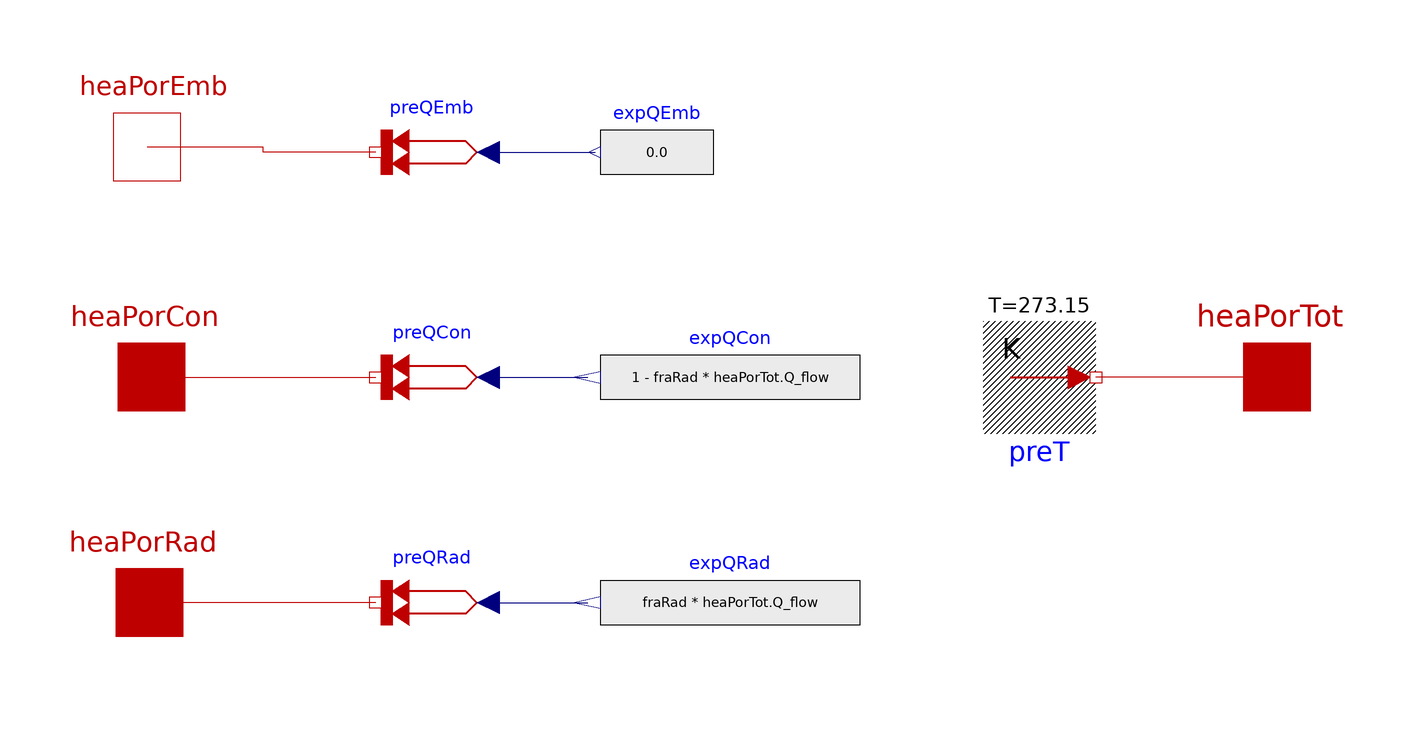

The Modelica model whose source follows is shown above as a component diagram (icons at their Placement, wires along their Line points).

model ThemalSplitter "Splits one or multiple heat flows into embedded, radiative and convective based on parameters"
  parameter Real fraRad = 0.3 "Fraction of heating to radiation";
  HT.Interfaces.HeatPort_a heaPorRad annotation(Placement(visible = true, transformation(origin = {-100.17, -40}, extent = {{-12, -12}, {12, 12}}, rotation = 0), iconTransformation(origin = {-100.17, -40}, extent = {{-12, -12}, {12, 12}}, rotation = 0)));
  HT.Interfaces.HeatPort_a heaPorCon annotation(Placement(visible = true, transformation(origin = {-99.83, 0.0682}, extent = {{-12, -12}, {12, 12}}, rotation = 0), iconTransformation(origin = {-99.83, 0.0682}, extent = {{-12, -12}, {12, 12}}, rotation = 0)));
  HT.Interfaces.HeatPort_b heaPorEmb annotation(Placement(visible = true, transformation(origin = {-100.614, 40.944}, extent = {{-12, -12}, {12, 12}}, rotation = 0), iconTransformation(origin = {-99.83, 39.9318}, extent = {{-12, -12}, {12, 12}}, rotation = 0)));
  HT.Interfaces.HeatPort_a heaPorTot "Total heat to be splitted" annotation(Placement(visible = true, transformation(origin = {100.17, 0.0682}, extent = {{-12, -12}, {12, 12}}, rotation = 0), iconTransformation(origin = {100.17, -1.9318}, extent = {{-12, -12}, {12, 12}}, rotation = 0)));
  HT.Sources.PrescribedHeatFlow preQCon annotation(Placement(transformation(extent = {{-40, -10}, {-60, 10}})));
  HT.Sources.PrescribedHeatFlow preQRad annotation(Placement(transformation(extent = {{-40, -50}, {-60, -30}})));
  HT.Sources.PrescribedHeatFlow preQEmb annotation(Placement(transformation(extent = {{-40, 30}, {-60, 50}})));
  HT.Sources.FixedTemperature preT(T = 273.15) "Grounding for temparature" annotation(Placement(transformation(extent = {{10, -10}, {-10, 10}}, rotation = 180, origin = {58, 0})));
  Modelica.Blocks.Sources.RealExpression expQEmb annotation(Placement(transformation(extent = {{0, 30}, {-20, 50}})));
  Modelica.Blocks.Sources.RealExpression expQRad(y = fraRad * heaPorTot.Q_flow) annotation(Placement(transformation(extent = {{26, -50}, {-20, -30}})));
  Modelica.Blocks.Sources.RealExpression expQCon(y = (1 - fraRad) * heaPorTot.Q_flow) annotation(Placement(transformation(extent = {{26, -10}, {-20, 10}})));
equation
  connect(heaPorCon, preQCon.port) annotation(Line(points = {{-99.83, 0.0682}, {-80, 0.0682}, {-80, 0}, {-60, 0}}, color = {191, 0, 0}, smooth = Smooth.None));
  connect(preQRad.port, heaPorRad) annotation(Line(points = {{-60, -40}, {-100.17, -40}}, color = {191, 0, 0}, smooth = Smooth.None));
  connect(preQEmb.port, heaPorEmb) annotation(Line(points = {{-60, 40}, {-80, 40}, {-80, 40.944}, {-100.614, 40.944}}, color = {191, 0, 0}, smooth = Smooth.None));
  connect(heaPorTot, preT.port) annotation(Line(points = {{100.17, 0.0682}, {84, 0.0682}, {84, 0}, {68, 0}}, color = {191, 0, 0}, smooth = Smooth.None));
  connect(preQEmb.Q_flow, expQEmb.y) annotation(Line(points = {{-40, 40}, {-21, 40}}, color = {0, 0, 127}, smooth = Smooth.None));
  connect(preQCon.Q_flow, expQCon.y) annotation(Line(points = {{-40, 0}, {-22.3, 0}}, color = {0, 0, 127}, smooth = Smooth.None));
  connect(preQRad.Q_flow, expQRad.y) annotation(Line(points = {{-40, -40}, {-22.3, -40}}, color = {0, 0, 127}, smooth = Smooth.None));
  annotation(Diagram(coordinateSystem(preserveAspectRatio = false, extent = {{-100, -100}, {100, 100}}), graphics), Icon(coordinateSystem(preserveAspectRatio = false, extent = {{-100, -100}, {100, 100}}), graphics));
end ThemalSplitter;